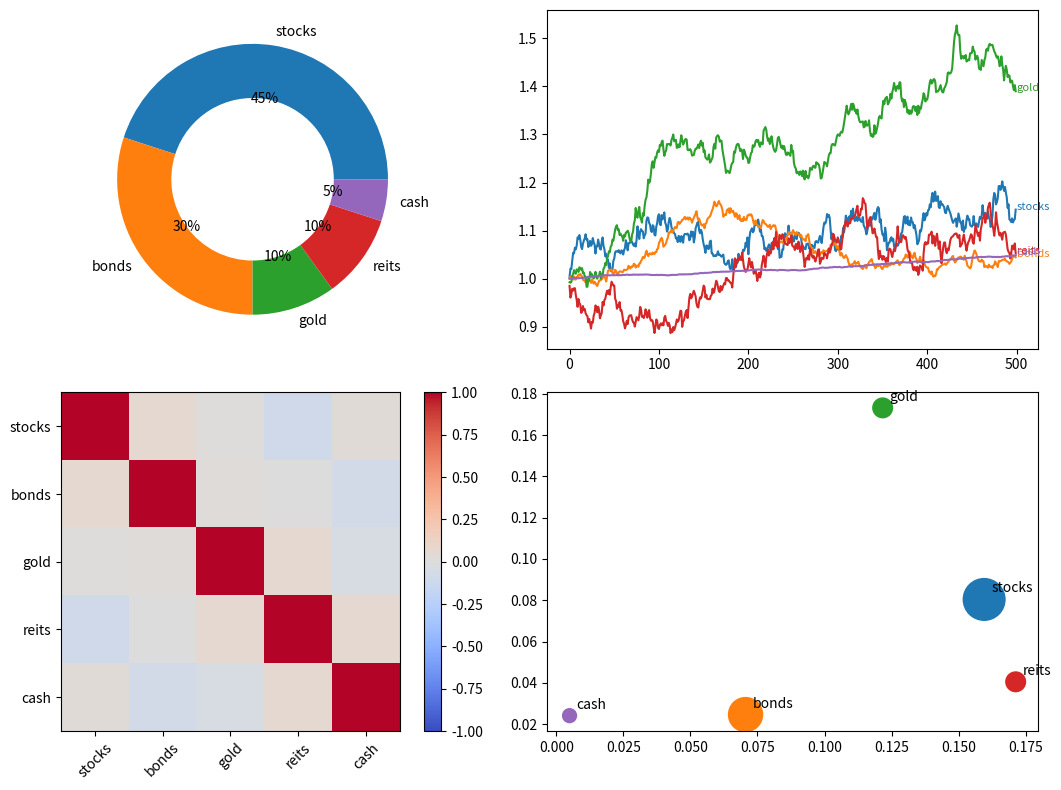

The script that saved this image:
# Portfolio report: allocation donut, cumulative returns per asset with end labels, a correlation heat map and a risk/return scatter.
import numpy as np
import pandas as pd
import matplotlib.pyplot as plt

rng = np.random.default_rng(160)
assets = ["stocks", "bonds", "gold", "reits", "cash"]
weights = np.array([0.45, 0.3, 0.1, 0.1, 0.05])
rets = pd.DataFrame(rng.multivariate_normal([5e-4, 2e-4, 3e-4, 4e-4, 1e-4], np.diag([1e-4, 2e-5, 6e-5, 1.2e-4, 1e-7]), 500), columns=assets)
fig, axs = plt.subplots(2, 2, figsize=(11, 8))
wedges, _, _ = axs[0, 0].pie(weights, labels=assets, autopct="%d%%", wedgeprops=dict(width=0.4))
cum = (1 + rets).cumprod()
for asset, w in zip(assets, wedges):
    axs[0, 1].plot(cum[asset], color=w.get_facecolor())
    axs[0, 1].text(len(cum), cum[asset].iloc[-1], asset, color=w.get_facecolor(), fontsize=8)
im = axs[1, 0].imshow(rets.corr(), vmin=-1, vmax=1, cmap="coolwarm")
axs[1, 0].set_xticks(range(5), assets, rotation=45); axs[1, 0].set_yticks(range(5), assets)
fig.colorbar(im, ax=axs[1, 0])
vol, mean = rets.std() * np.sqrt(252), rets.mean() * 252
axs[1, 1].scatter(vol, mean, s=weights * 2000, c=[w.get_facecolor() for w in wedges])
for a, x, y in zip(assets, vol, mean):
    axs[1, 1].annotate(a, (x, y), xytext=(5, 5), textcoords="offset points")
fig.tight_layout()
print(cum.iloc[-1].round(4).to_dict())
fig.savefig("portfolio.png", dpi=50)
